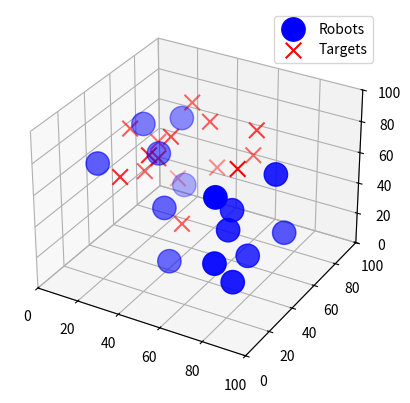

Generate this figure with matplotlib: (Note: this script raises an exception after producing the figure.)
# conda activate multi_robot_assignment_env
import numpy as np
import matplotlib.pyplot as plt
from matplotlib.animation import FuncAnimation
from mpl_toolkits.mplot3d import Axes3D

def generate_random_position_3d(xlim, ylim, zlim):
    return np.random.rand(3) * [xlim[1] - xlim[0], ylim[1] - ylim[0], zlim[1] - zlim[0]] + [xlim[0], ylim[0], zlim[0]]

def is_position_valid(new_position, positions, min_distance):
    return all(np.linalg.norm(new_position - np.array(pos)) >= min_distance for pos in positions)

def initialize_positions_3d(num_nodes, xlim, ylim, zlim, min_distance):
    positions = []
    while len(positions) < num_nodes:
        new_position = generate_random_position_3d(xlim, ylim, zlim)
        if is_position_valid(new_position, positions, min_distance):
            positions.append(new_position)
    return np.array(positions)

def move_towards_target(position, target, step_size):
    direction = target - position
    distance = np.linalg.norm(direction)
    if distance < step_size:  # If close enough, consider it at the target
        return target  # Return the target itself to stop movement
    return position + (direction / distance) * min(step_size, distance)


def apply_collision_avoidance(position, positions, min_distance):
    for other_position in positions:
        if position is not other_position:
            distance = np.linalg.norm(other_position - position)
            if distance < min_distance and distance > 0:
                move_away = (position - other_position) / distance * min_distance
                position += move_away * 0.5
                other_position -= move_away * 0.5
    return position

def update_positions(positions, targets, radius, step_size=0.5):
    min_distance = 2 * radius
    new_positions = []
    for pos, tar in zip(positions, targets):
        new_position = move_towards_target(pos, tar, step_size)
        new_position = apply_collision_avoidance(new_position, positions, min_distance)
        new_positions.append(new_position)
    return np.array(new_positions)

def all_reached(positions, targets, threshold=0.5):
    return all(np.linalg.norm(pos - tar) <= threshold for pos, tar in zip(positions, targets))

def setup_3d_plot():
    fig = plt.figure()
    ax = fig.add_subplot(111, projection='3d')
    ax.set_xlim(0, 100)
    ax.set_ylim(0, 100)
    ax.set_zlim(0, 100)
    return fig, ax

def draw_robot_targets_3d(ax, initial_positions, final_positions, radius):
    # Adjust the 's' parameter to scale with 'radius^2' for visibility in 3D
    robot_size = np.pi * (radius ** 2) * 10  # Adjust multiplication factor as needed for visibility
    scat = ax.scatter(initial_positions[:, 0], initial_positions[:, 1], initial_positions[:, 2], 
                      s=robot_size, color='blue', label='Robots', depthshade=True)
    target_size = np.pi * (2 ** 2) * 10  # Smaller size for targets
    ax.scatter(final_positions[:, 0], final_positions[:, 1], final_positions[:, 2], 
               s=target_size, color='red', marker='x', label='Targets', depthshade=True)
    ax.legend()
    return scat

def update_position_and_visuals_3d(frame, ax, scat, initial_positions, final_positions, radius):
    initial_positions[:] = update_positions(initial_positions, final_positions, radius, step_size=0.5)
    scat._offsets3d = (initial_positions[:, 0], initial_positions[:, 1], initial_positions[:, 2])
    
    # Update arrow positions to show movement directions
    if hasattr(update_position_and_visuals_3d, 'quiver'):
        update_position_and_visuals_3d.quiver.remove()
    directions = final_positions - initial_positions
    update_position_and_visuals_3d.quiver = ax.quiver(initial_positions[:, 0], initial_positions[:, 1], initial_positions[:, 2],
                                                      directions[:, 0], directions[:, 1], directions[:, 2], color='green', length=10, normalize=True)

    if all_reached(initial_positions, final_positions):
        print("All robots have reached their targets.")
        ani.event_source.stop()

    return scat


def animate_movement_3d(initial_positions, final_positions, radius, file_name):
    fig, ax = setup_3d_plot()
    scat = draw_robot_targets_3d(ax, initial_positions, final_positions, radius)

    def update(frame):
        # Update positions and visuals
        update_position_and_visuals_3d(frame, ax, scat, initial_positions, final_positions, radius)
        
        # Rotate the view
        angle = frame % 360
        ax.view_init(30, angle)  # 30 is the elevation angle, you can adjust it as needed
        
        return scat

    global ani
    # Use more frames to achieve a smoother rotation
    ani = FuncAnimation(fig, update, frames=np.arange(0, 360, 1), interval=50, blit=False)
    ani.save(file_name, writer='ffmpeg', fps=15, extra_args=['-vcodec', 'libx264'])


def main():
    num_nodes, xlim, ylim, zlim, radius = 15, (10, 90), (10, 90), (10, 90), 3.0
    min_distance = 2 * radius
    initial_positions = initialize_positions_3d(num_nodes, xlim, ylim, zlim, min_distance)
    final_positions = initialize_positions_3d(num_nodes, xlim, ylim, zlim, min_distance)
    animate_movement_3d(initial_positions, final_positions, radius, 'v12_avoid_collision_threeD.mp4')

if __name__ == "__main__":
    main()
